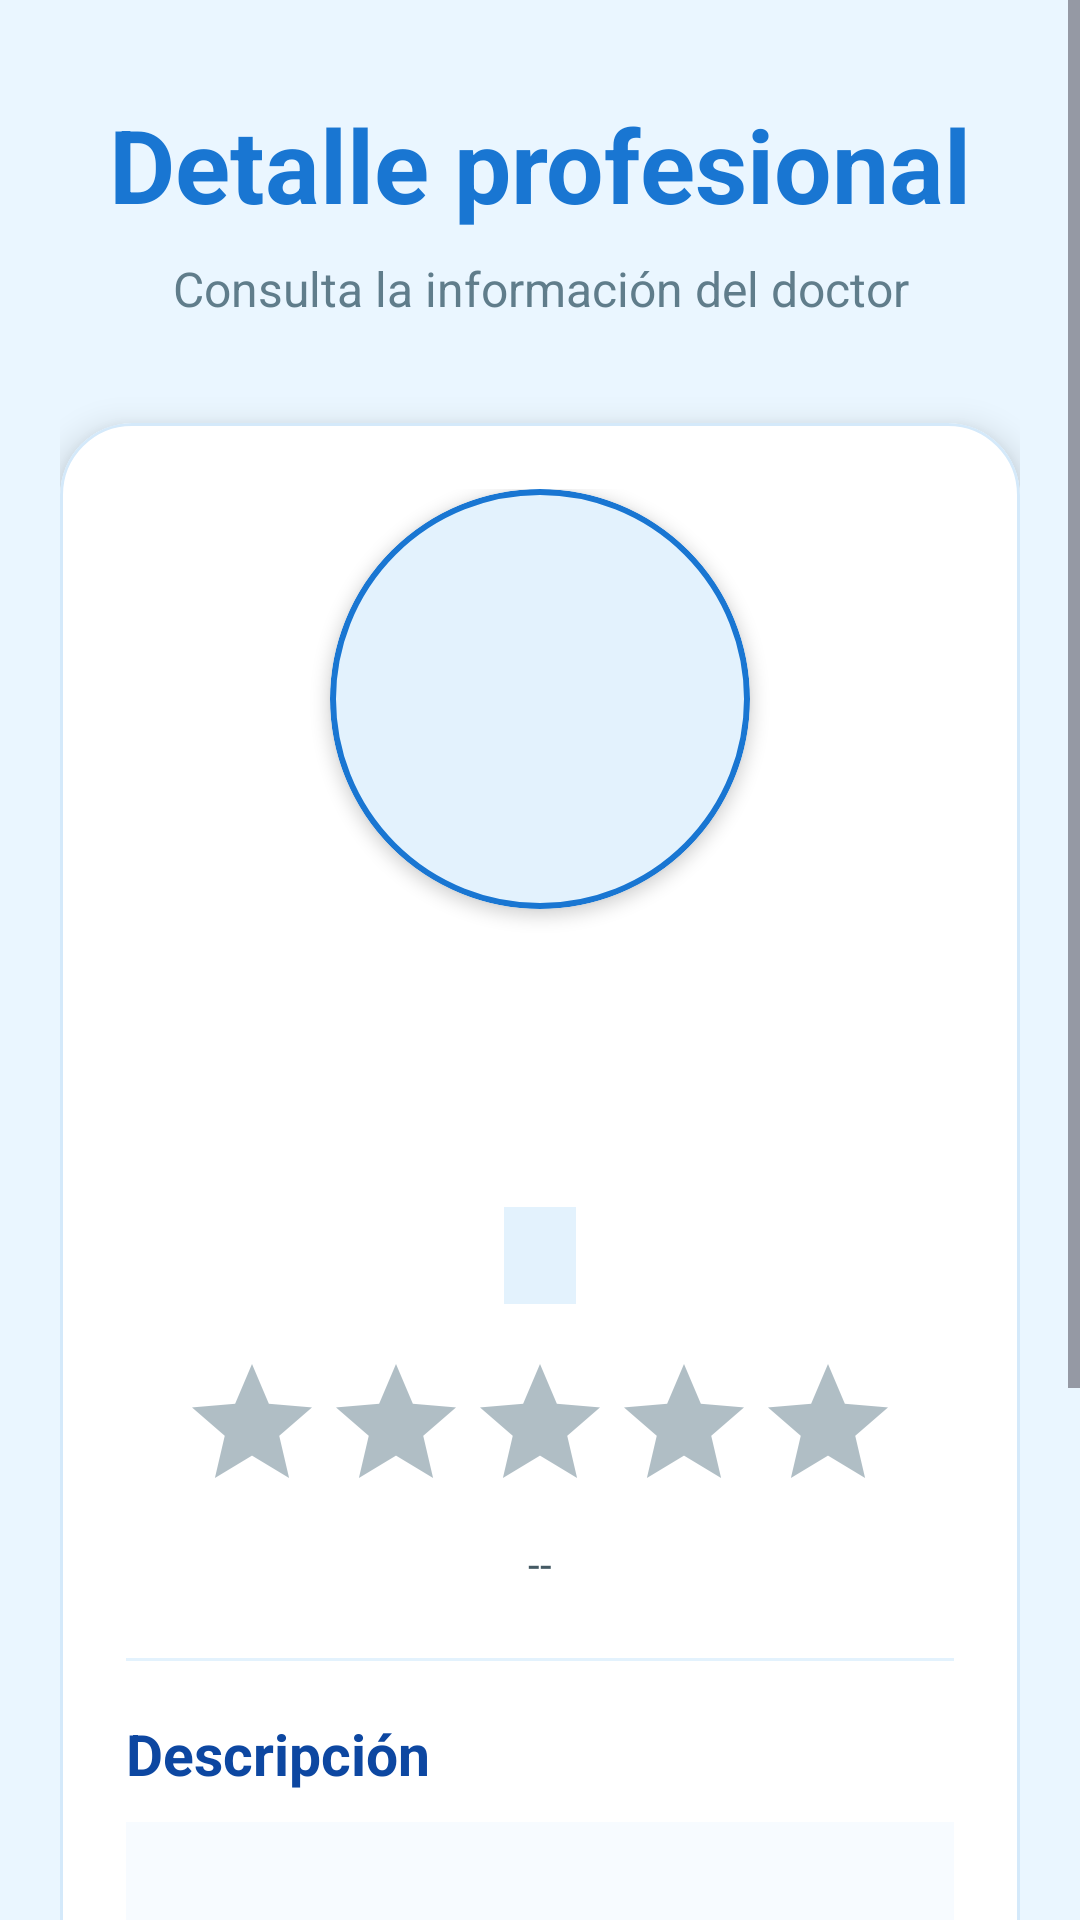

The Android layout XML behind this screen, and the referenced resources:
<!-- AndroidManifest.xml: application theme Theme.Idoctor -->
<!-- res/layout/activity_detalle_profesional.xml -->
<?xml version="1.0" encoding="utf-8"?>
<ScrollView xmlns:android="http://schemas.android.com/apk/res/android"
    xmlns:app="http://schemas.android.com/apk/res-auto"
    android:layout_width="match_parent"
    android:layout_height="match_parent"
    android:background="#EAF6FF"
    android:fillViewport="true">

    <LinearLayout
        android:layout_width="match_parent"
        android:layout_height="wrap_content"
        android:gravity="center_horizontal"
        android:orientation="vertical"
        android:padding="20dp">

        <TextView
            android:layout_width="match_parent"
            android:layout_height="wrap_content"
            android:layout_marginTop="12dp"
            android:gravity="center"
            android:text="Detalle profesional"
            android:textColor="#1976D2"
            android:textSize="34sp"
            android:textStyle="bold" />

        <TextView
            android:layout_width="match_parent"
            android:layout_height="wrap_content"
            android:layout_marginTop="8dp"
            android:gravity="center"
            android:text="Consulta la información del doctor"
            android:textColor="#607D8B"
            android:textSize="16sp" />

        <com.google.android.material.card.MaterialCardView
            android:layout_width="match_parent"
            android:layout_height="wrap_content"
            android:layout_marginTop="34dp"
            app:cardBackgroundColor="#FFFFFF"
            app:cardCornerRadius="24dp"
            app:cardElevation="7dp"
            app:strokeColor="#D4E9FA"
            app:strokeWidth="1dp">

            <LinearLayout
                android:layout_width="match_parent"
                android:layout_height="wrap_content"
                android:gravity="center_horizontal"
                android:orientation="vertical"
                android:padding="22dp">

                <com.google.android.material.card.MaterialCardView
                    android:layout_width="140dp"
                    android:layout_height="140dp"
                    app:cardBackgroundColor="#E3F2FD"
                    app:cardCornerRadius="70dp"
                    app:cardElevation="3dp"
                    app:strokeColor="#1976D2"
                    app:strokeWidth="2dp">

                    <ImageView
                        android:id="@+id/imgFotoProfesional"
                        android:layout_width="match_parent"
                        android:layout_height="match_parent"
                        android:contentDescription="Foto del profesional"
                        android:scaleType="centerCrop"
                        android:visibility="gone" />

                </com.google.android.material.card.MaterialCardView>

                <TextView
                    android:id="@+id/txtNombreProfesional"
                    android:layout_width="match_parent"
                    android:layout_height="wrap_content"
                    android:layout_marginTop="22dp"
                    android:gravity="center"
                    android:textColor="#0D47A1"
                    android:textSize="27sp"
                    android:textStyle="bold" />

                <TextView
                    android:id="@+id/txtApellidos"
                    android:layout_width="match_parent"
                    android:layout_height="wrap_content"
                    android:gravity="center"
                    android:textColor="#1976D2"
                    android:textSize="22sp"
                    android:textStyle="bold" />

                <TextView
                    android:id="@+id/txtEspecialidad"
                    android:layout_width="wrap_content"
                    android:layout_height="wrap_content"
                    android:layout_marginTop="12dp"
                    android:background="#E3F2FD"
                    android:paddingStart="12dp"
                    android:paddingTop="6dp"
                    android:paddingEnd="12dp"
                    android:paddingBottom="6dp"
                    android:textColor="#1976D2"
                    android:textSize="15sp"
                    android:textStyle="bold" />

                <LinearLayout
                    android:layout_width="match_parent"
                    android:layout_height="wrap_content"
                    android:layout_marginTop="16dp"
                    android:gravity="center_horizontal"
                    android:orientation="vertical">

                    <RatingBar
                        android:id="@+id/ratingValoracionesProfesional"
                        android:layout_width="wrap_content"
                        android:layout_height="wrap_content"
                        android:isIndicator="true"
                        android:numStars="5"
                        android:progressBackgroundTint="#B0BEC5"
                        android:progressTint="#FFC107"
                        android:rating="0"
                        android:secondaryProgressTint="#FFC107"
                        android:stepSize="0.1" />

                    <TextView
                        android:id="@+id/txtValoracionesProfesional"
                        android:layout_width="match_parent"
                        android:layout_height="wrap_content"
                        android:layout_marginTop="4dp"
                        android:gravity="center"
                        android:text="--"
                        android:textColor="#455A64"
                        android:textSize="14sp" />

                </LinearLayout>

                <View
                    android:layout_width="match_parent"
                    android:layout_height="1dp"
                    android:layout_marginTop="22dp"
                    android:layout_marginBottom="18dp"
                    android:background="#E3F2FD" />

                <TextView
                    android:layout_width="match_parent"
                    android:layout_height="wrap_content"
                    android:text="Descripción"
                    android:textColor="#0D47A1"
                    android:textSize="19sp"
                    android:textStyle="bold" />

                <TextView
                    android:id="@+id/txtDescripcion"
                    android:layout_width="match_parent"
                    android:layout_height="wrap_content"
                    android:layout_marginTop="10dp"
                    android:background="#F7FBFF"
                    android:lineSpacingExtra="3dp"
                    android:paddingStart="14dp"
                    android:paddingTop="12dp"
                    android:paddingEnd="14dp"
                    android:paddingBottom="12dp"
                    android:textColor="#263238"
                    android:textSize="16sp" />

                <TextView
                    android:id="@+id/txtNumeroColegiado"
                    android:layout_width="match_parent"
                    android:layout_height="wrap_content"
                    android:layout_marginTop="16dp"
                    android:textColor="#607D8B"
                    android:textSize="15sp"
                    android:textStyle="bold" />

                <com.google.android.material.button.MaterialButton
                    android:id="@+id/btnVerConsultas"
                    android:layout_width="match_parent"
                    android:layout_height="56dp"
                    android:layout_marginTop="28dp"
                    android:text="Ver consultas"
                    android:textAllCaps="false"
                    android:textColor="#FFFFFF"
                    android:textSize="16sp"
                    android:textStyle="bold"
                    app:backgroundTint="#1976D2"
                    app:cornerRadius="14dp" />

                <com.google.android.material.button.MaterialButton
                    android:id="@+id/btnVolver"
                    android:layout_width="match_parent"
                    android:layout_height="56dp"
                    android:layout_marginTop="14dp"
                    android:text="Volver"
                    android:textAllCaps="false"
                    android:textColor="#1976D2"
                    android:textSize="16sp"
                    android:textStyle="bold"
                    app:backgroundTint="#FFFFFF"
                    app:cornerRadius="14dp"
                    app:strokeColor="#1976D2"
                    app:strokeWidth="2dp" />

            </LinearLayout>

        </com.google.android.material.card.MaterialCardView>

    </LinearLayout>

</ScrollView>
<!-- resources referenced by this layout -->
<resources>
  <style name="Theme.Idoctor" parent="Base.Theme.Idoctor" />
  <style name="Base.Theme.Idoctor" parent="Theme.Material3.DayNight.NoActionBar">
          
          
      </style>
</resources>
